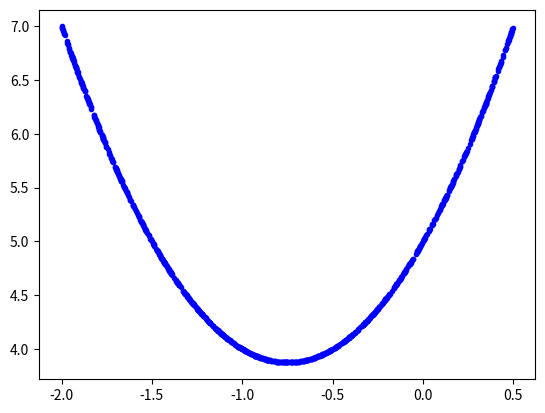

The script that saved this image:
import numpy as np
import time
import matplotlib.pyplot as plt

NUM_SAMPLES = 1000

np.random.seed(int(time.time()))

xs = np.random.uniform(-2, 0.5, NUM_SAMPLES)
np.random.shuffle(xs)
print(xs[:5])

ys = 2*xs**2 + 3*xs + 5
print(ys[:5])

plt.plot(xs, ys, 'b.')
plt.show()